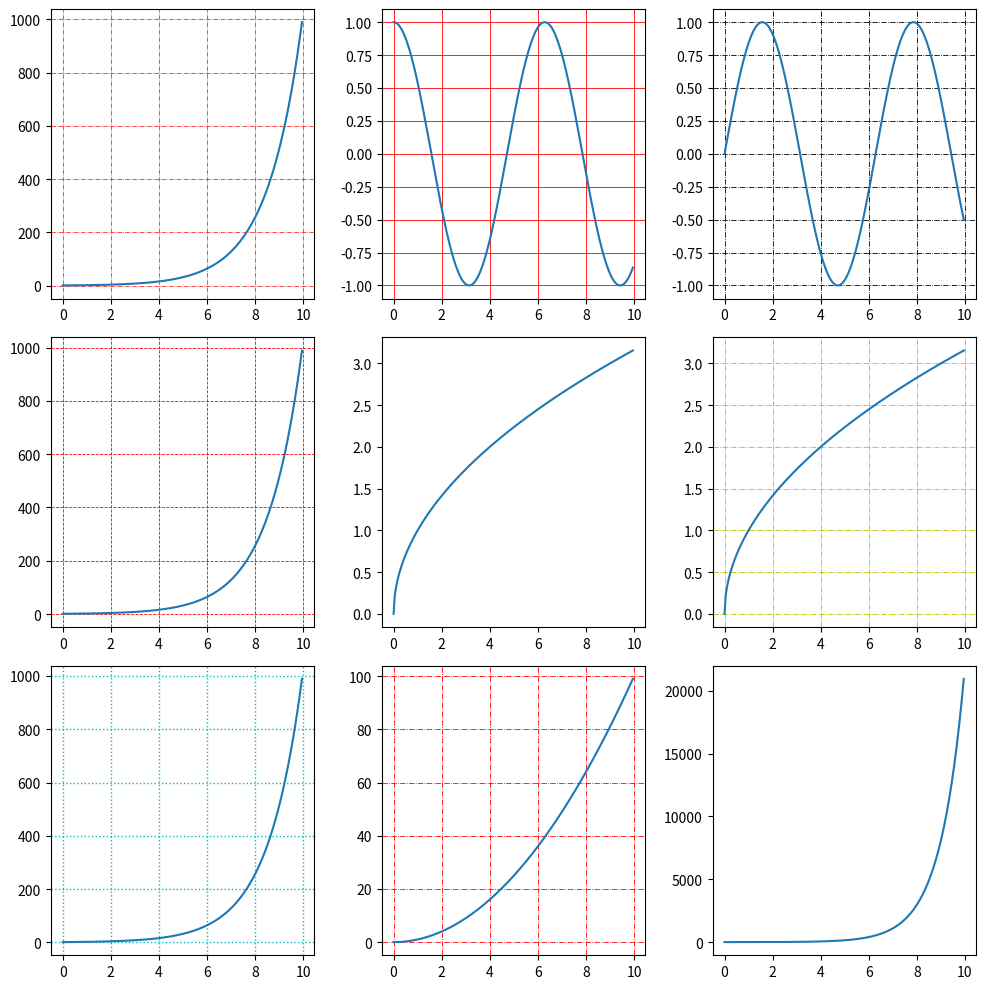

This chart was generated by the following Python code:
# -*- coding: utf-8 -*-
# https://matplotlib.org/3.2.1/api/_as_gen/matplotlib.pyplot.subplot.html

import matplotlib.pyplot as plt
import numpy as np
import random

fig, ax = plt.subplots(3,3, figsize=(10,10))

x = np.arange(0, 10, 0.05)
ylist = [x , np.sqrt(x), x ** 2, np.sin(x), np.cos(x), np.exp(x), np.exp2(x) ] 
colors = ['b','g','r','b','c','m','y','k','b','w']
linestyles = ['-', '--', '-.', ':']

for i in range(ax.shape[0]):
    for j in range(ax.shape[1]):
        y = random.choice(ylist)
        linewidth = random.randint(5, 10) * 0.1 # 0.5-1.0
        linestyle = random.choice(linestyles)
        gridcolor = random.choice(colors)
        
        ax[i][j].plot(x, y)
        ax[i][j].grid(color=gridcolor, ls=linestyle, lw=linewidth)

fig.tight_layout()
plt.show()